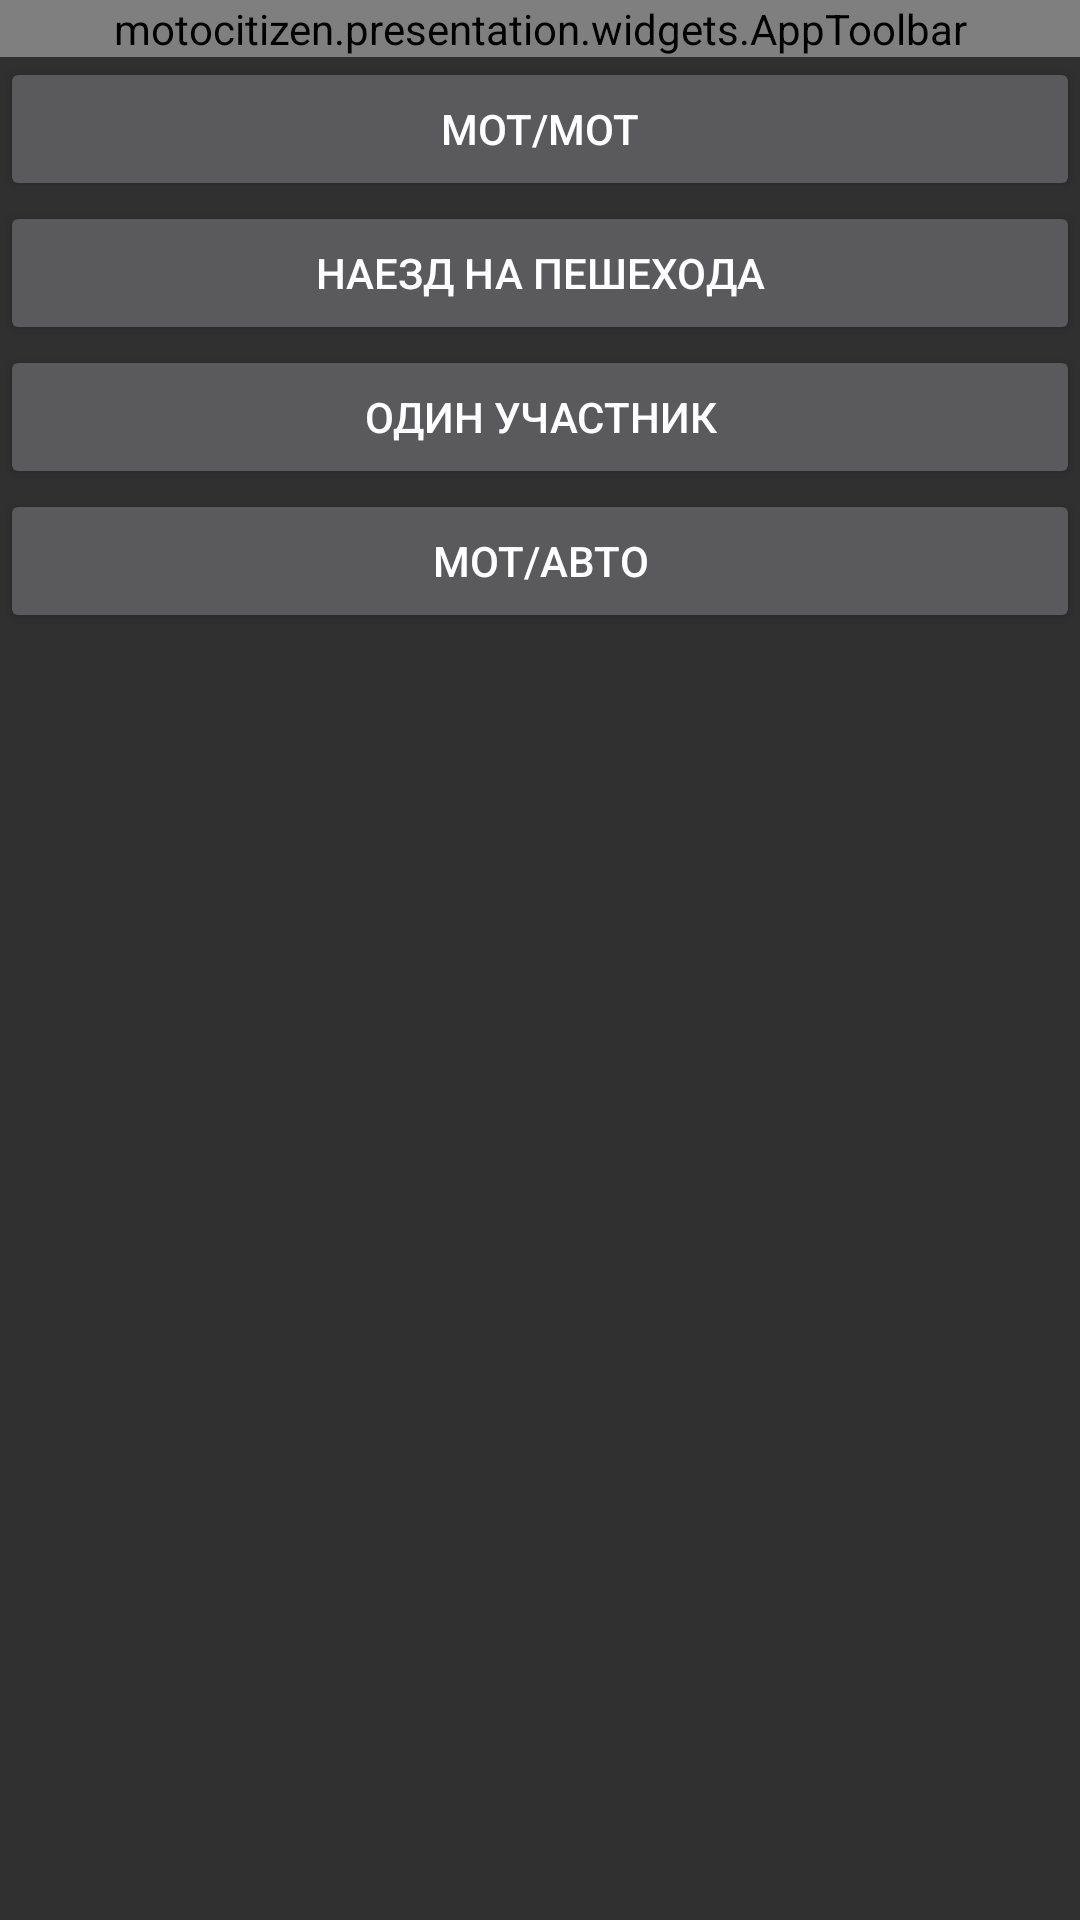

Reconstruct the res/layout file that produces this screen, plus the resources it refers to.
<!-- AndroidManifest.xml: application theme Theme.AppCompat.NoActionBar -->
<!-- res/layout/fragment_sub_type.xml -->
<LinearLayout xmlns:android="http://schemas.android.com/apk/res/android"
    android:id="@+id/create_acc_frame"
    android:layout_width="match_parent"
    android:layout_height="wrap_content"
    android:orientation="vertical">

    <motocitizen.presentation.widgets.AppToolbar
        android:id="@+id/tool_bar"
        android:layout_width="match_parent"
        android:layout_height="wrap_content"
        android:textAppearance="?android:attr/textAppearanceLarge"/>

    <Button
        android:id="@+id/MOTO_MOTO"
        android:layout_width="match_parent"
        android:layout_height="wrap_content"
        android:text="@string/activity_create_acc_mm_button" />

    <Button
        android:id="@+id/MOTO_MAN"
        android:layout_width="match_parent"
        android:layout_height="wrap_content"
        android:text="@string/activity_create_acc_mp_button" />

    <Button
        android:id="@+id/SOLO"
        android:layout_width="match_parent"
        android:layout_height="wrap_content"
        android:text="@string/activity_create_acc_solo_button" />

    <Button
        android:id="@+id/MOTO_AUTO"
        android:layout_width="match_parent"
        android:layout_height="wrap_content"
        android:text="@string/activity_create_acc_ma_button" />
</LinearLayout>
<!-- resources referenced by this layout -->
<resources>
  <string name="activity_create_acc_ma_button">Мот/авто</string>
  <string name="activity_create_acc_mm_button">Мот/мот</string>
  <string name="activity_create_acc_mp_button">Наезд на пешехода</string>
  <string name="activity_create_acc_solo_button">Один участник</string>
</resources>
